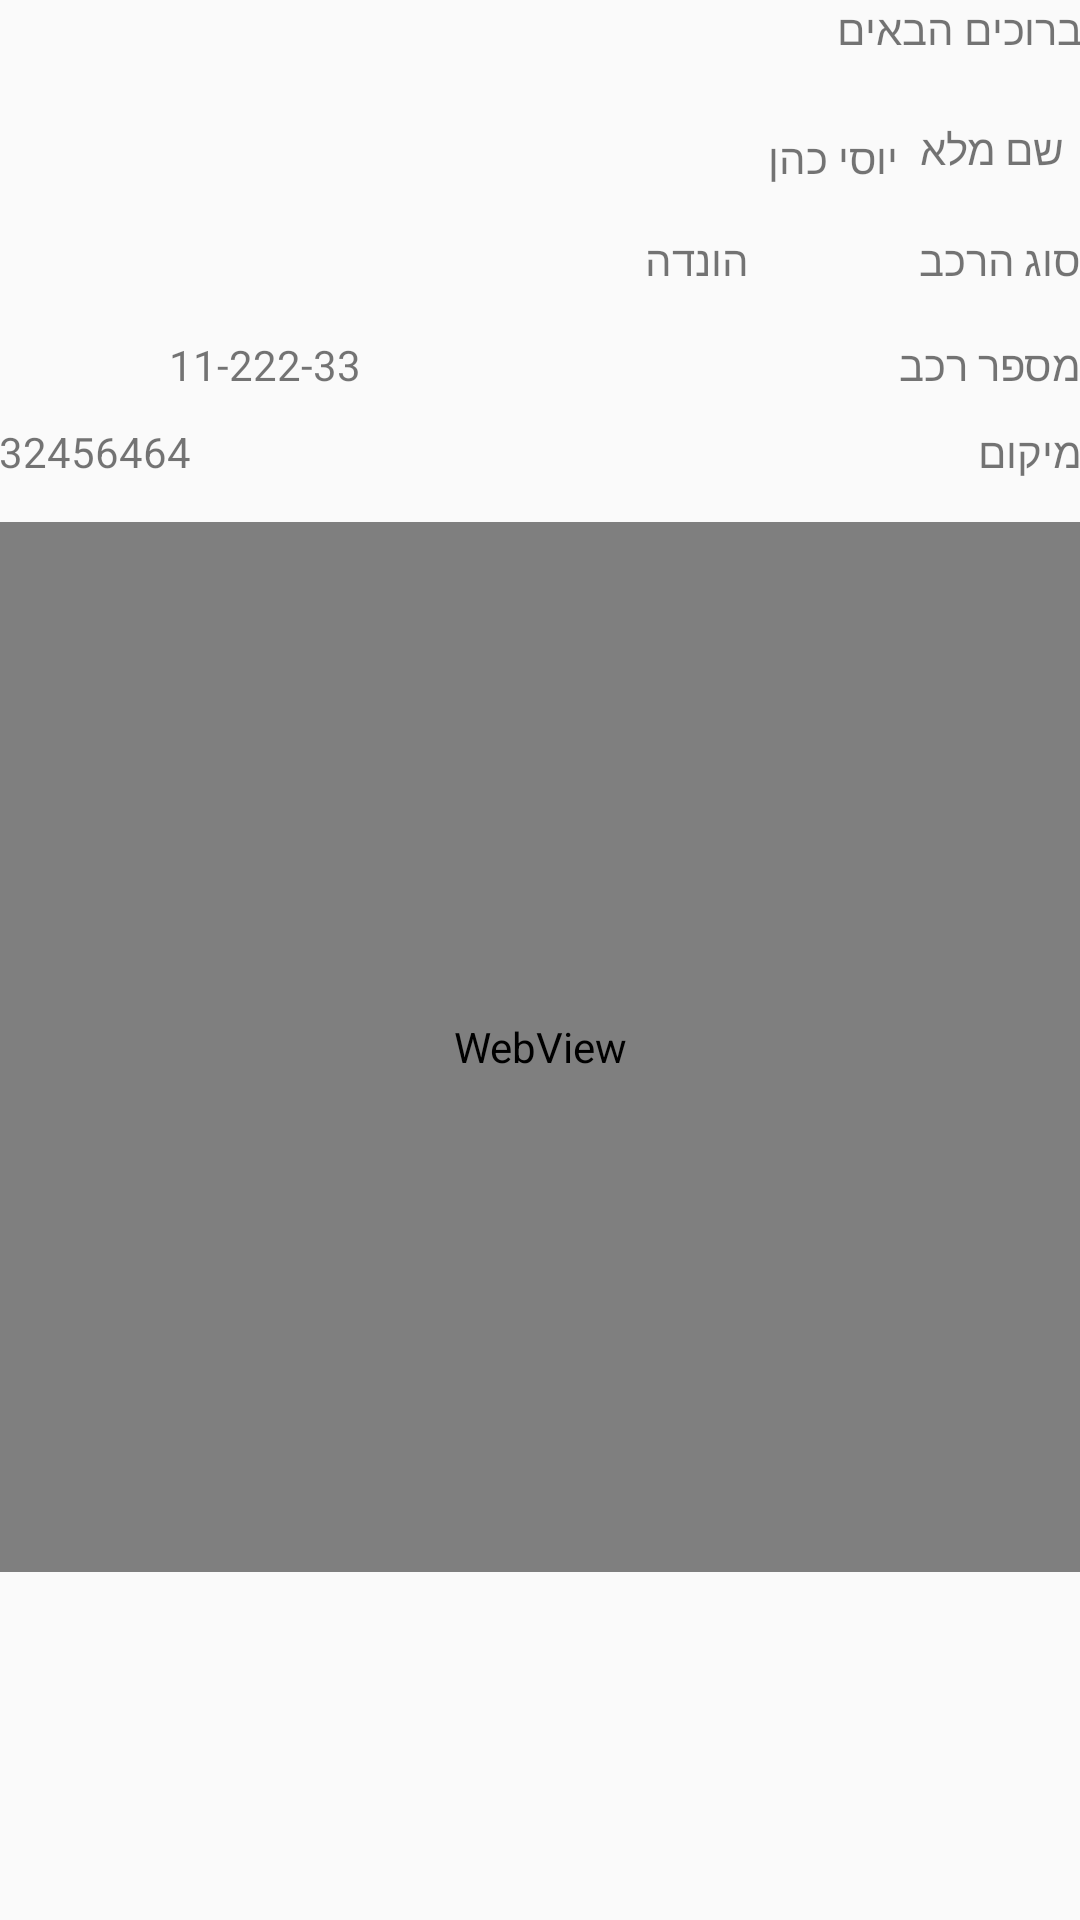

This screen was rendered from an Android layout file. Write that file and the resources it references.
<!-- AndroidManifest.xml: application theme AppTheme -->
<!-- res/layout/activity_main.xml -->
<?xml version="1.0" encoding="utf-8"?>
<RelativeLayout xmlns:android="http://schemas.android.com/apk/res/android"
    xmlns:tools="http://schemas.android.com/tools"
    android:id="@+id/activity_main"
    android:layout_width="match_parent"
    android:layout_height="match_parent"
    android:paddingBottom="@dimen/activity_vertical_margin"
    android:paddingLeft="@dimen/activity_horizontal_margin"
    android:paddingRight="@dimen/activity_horizontal_margin"
    android:paddingTop="@dimen/activity_vertical_margin"
    tools:context="com.example.dudizagga.foundmycar.MainActivity"
    android:layoutDirection="ltr">

    <RelativeLayout
        android:layout_width="match_parent"
        android:layout_height="match_parent">
    <TextView
        android:id="@+id/textView"
        style="@style/settings"
        android:layout_width="match_parent"
        android:layout_height="wrap_content"
        android:text="@string/welcome" />

    <TextView
        android:id="@+id/carKindV"
        style="@style/row_fill2"
        android:layout_width="250dp"
        android:layout_height="wrap_content"
        android:layout_alignParentStart="true"
        android:layout_below="@+id/nameYossi"
        android:layout_marginTop="15dp"
        android:text="@string/car_kind"
        android:layout_alignParentLeft="true" />

    <TextView
        android:id="@+id/kind"
        style="@style/row_fill2"
        android:layout_width="wrap_content"
        android:layout_height="wrap_content"
        android:layout_alignBaseline="@+id/carKindV"
        android:layout_alignParentEnd="true"
        android:text="@string/kind"
        android:layout_alignParentRight="true" />

    <TextView
        style="@style/row_fill2"
        android:layout_width="wrap_content"
        android:layout_height="wrap_content"
        android:layout_alignBaseline="@+id/carNum"
        android:layout_alignParentEnd="true"
        android:text="@string/car_number2"
        android:id="@+id/textView5"
        android:layout_alignParentRight="true" />

    <TextView
        android:id="@+id/locationTe"
        style="@style/row_fill2"
        android:layout_width="wrap_content"
        android:layout_height="wrap_content"
        android:layout_alignBaseline="@+id/location"
        android:layout_alignParentEnd="true"
        android:text="@string/location"
        android:layout_alignParentRight="true" />

        <TextView
        style="@style/row_fill2"
        android:layout_width="wrap_content"
        android:layout_height="wrap_content"
        android:text="@string/name"
        android:id="@+id/textView4"
        android:layout_below="@+id/textView"
        android:layout_alignStart="@+id/kind"
        android:layout_marginTop="21dp"
            android:layout_alignLeft="@+id/kind" />

    <TextView
        android:id="@+id/nameYossi"
        style="@style/row_fill2"
        android:layout_width="250dp"
        android:layout_height="wrap_content"
        android:text="@string/default_name"
        android:layout_alignTop="@+id/textView4"
        android:layout_toStartOf="@+id/textView5"
        android:layout_marginTop="3dp"
        android:layout_toLeftOf="@+id/textView5" />

    <TextView
        android:id="@+id/location"
        style="@style/location_point"
        android:layout_width="250dp"
        android:layout_height="wrap_content"
        android:layout_marginTop="10dp"
        android:text="@string/GPSlocation"
        android:layout_below="@+id/carNum"
        android:layout_alignParentStart="true"
        android:layout_alignParentLeft="true" />

    <TextView
        android:id="@+id/carNum"
        style="@style/row_fill2"
        android:layout_width="250dp"
        android:layout_height="wrap_content"
        android:inputType="number"
        android:layout_marginTop="16dp"
        android:text="@string/car_number"
        android:layout_below="@+id/carKindV"
        android:layout_toStartOf="@+id/kind"
        android:layout_toLeftOf="@+id/kind" />

        <WebView
            android:id="@+id/map2"
            android:name="com.google.android.gms.maps.SupportMapFragment"
            android:layout_width="match_parent"
            android:layout_height="350dp"
            android:layout_below="@+id/location"
            android:layout_alignParentLeft="true"
            android:layout_alignParentStart="true"
            android:layout_marginTop="14dp" />
    </RelativeLayout>



</RelativeLayout>
<!-- resources referenced by this layout -->
<resources>
  <string name="GPSlocation">32456464</string>
  <string name="car_kind" translatable="false">הונדה</string>
  <string name="car_number">11-222-33</string>
  <string name="car_number2" translatable="false">מספר רכב</string>
  <string name="default_name" translatable="false">יוסי כהן</string>
  <string name="kind" translatable="false">סוג הרכב</string>
  <string name="location" translatable="false">מיקום</string>
  <string name="name" translatable="false"> שם מלא</string>
  <string name="welcome" translatable="false">ברוכים הבאים</string>
  <style name="location_point">
          <item name="android:textSize">12dp</item>
          <item name="android:textStyle">bold</item>
          <item name="android:textColor">@color/colorPrimary</item>
          <item name="android:gravity">center</item>
      </style>
  <style name="row_fill2">
          <item name="android:textSize">20dp</item>
          <item name="android:textStyle">bold</item>
          <item name="android:textColor">@color/colorPrimary</item>
          <item name="android:gravity">center</item>
      </style>
  <style name="settings">
      <item name="android:textStyle">bold</item>
      <item name="android:textColor">@color/colorPrimary</item>
      <item name="android:padding">5dp</item>
      <item name="android:text">txt</item>
      <item name="android:textSize">50dp</item>
          <item name="android:layout_gravity">center</item>
      </style>
  <style name="AppTheme" parent="Theme.AppCompat.Light.DarkActionBar">
          
          <item name="colorPrimary">@color/colorPrimary</item>
          <item name="colorPrimaryDark">@color/blue</item>
          <item name="colorAccent">@color/pink</item>
      </style>
  <color name="colorPrimary">#3F51B5</color>
  <color name="blue">#303F9F</color>
  <color name="pink">#FF4081</color>
</resources>
